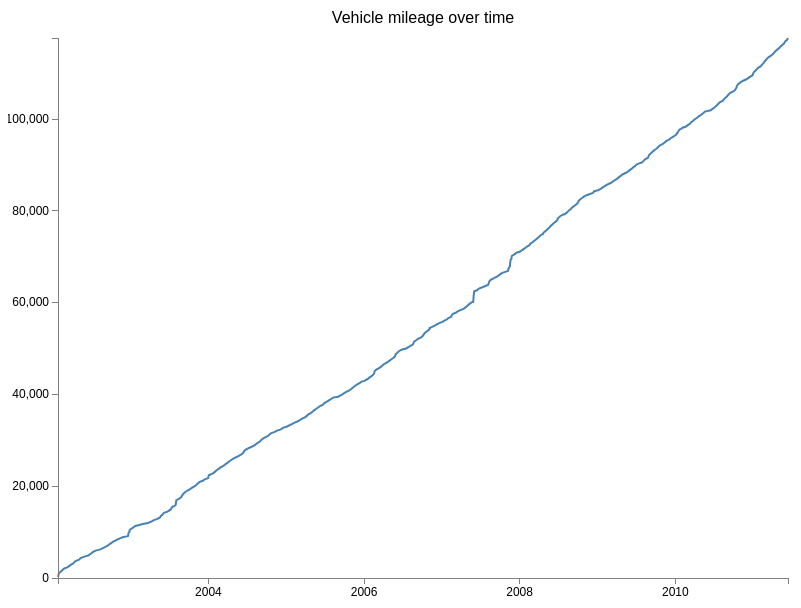
D3 v3 page, settled after 360 driven frames (6 s of simulated time); the page loaded 1 data file(s).



// Set the dimensions of the canvas / graph
var margin = {top: 30, right: 20, bottom: 30, left: 50},
    width = 800 - margin.left - margin.right,
    height = 600 - margin.top - margin.bottom;

// Parse the date / time
var parseDate = d3.time.format("%d-%b-%y").parse;

// Set the ranges
var x = d3.time.scale().range([0, width]);
var y = d3.scale.linear().range([height, 0]);

// Define the axes
var xAxis = d3.svg.axis().scale(x)
    .orient("bottom").ticks(5);

var yAxis = d3.svg.axis().scale(y)
    .orient("left").ticks(5);

// Define the line
var valueline = d3.svg.line()
    .x(function(d) { return x(d.date); })
    .y(function(d) { return y(d.mileage); });
    
// Adds the svg canvas
var svg = d3.select("body")
    .append("svg")
        .attr("width", width + margin.left + margin.right)
        .attr("height", height + margin.top + margin.bottom)
    .append("g")
        .attr("transform", 
              "translate(" + margin.left + "," + margin.top + ")");

// Get the data
d3.csv("mileage.csv", function(error, data) {
    data.forEach(function(d) {
        d.mileage = +d.mileage;
        d.date = parseDate(d.date);
    });

    // Scale the range of the data
    x.domain(d3.extent(data, function(d) { return d.date; }));
    y.domain([0, d3.max(data, function(d) { return d.mileage; })]);

    // Add the valueline path.
    svg.append("path")
        .attr("class", "line")
        .attr("d", valueline(data));

    // Add the X Axis
    svg.append("g")
        .attr("class", "x axis")
        .attr("transform", "translate(0," + height + ")")
        .call(xAxis);

    // Add the Y Axis
    svg.append("g")
        .attr("class", "y axis")
        .call(yAxis);

    svg.append("text")
            .attr("x", (width / 2))             
            .attr("y", 0 - (margin.top / 2))
            .attr("text-anchor", "middle")  
            .style("font-size", "16px")  
            .text("Vehicle mileage over time");

});



### data: mileage.csv
mileage, date
222, 25-Jan-02
532, 27-Jan-02
653, 27-Jan-02
894, 28-Jan-02
1113, 30-Jan-02
1416, 8-Feb-02
1709, 14-Feb-02
2026, 22-Feb-02
2333, 9-Mar-02
2650, 20-Mar-02
2970, 28-Mar-02
3055, 4-Apr-02
3362, 10-Apr-02
3519, 13-Apr-02
3676, 17-Apr-02
4002, 4-May-02
4344, 11-May-02
4662, 29-May-02
4955, 20-Jun-02
5098, 21-Jun-02
5396, 1-Jul-02
5696, 9-Jul-02
5967, 20-Jul-02
6238, 12-Aug-02
6519, 24-Aug-02
6818, 6-Sep-02
7106, 17-Sep-02
7389, 24-Sep-02
7641, 3-Oct-02
7859, 10-Oct-02
8088, 19-Oct-02
8344, 29-Oct-02
8597, 9-Nov-02
8861, 24-Nov-02
9104, 19-Dec-02
9161, 20-Dec-02
9413, 21-Dec-02
9561, 21-Dec-02
9913, 23-Dec-02
10088, 27-Dec-02
10428, 27-Dec-02
10726, 3-Jan-03
10821, 7-Jan-03
11084, 16-Jan-03
11322, 23-Jan-03
11500, 6-Feb-03
11750, 27-Feb-03
12001, 23-Mar-03
12289, 8-Apr-03
12603, 20-Apr-03
12883, 7-May-03
13192, 19-May-03
13507, 23-May-03
13826, 31-May-03
14183, 6-Jun-03
14458, 23-Jun-03
14780, 3-Jul-03
15000, 10-Jul-03
15010, 10-Jul-03
15318, 12-Jul-03
... 395 more rows